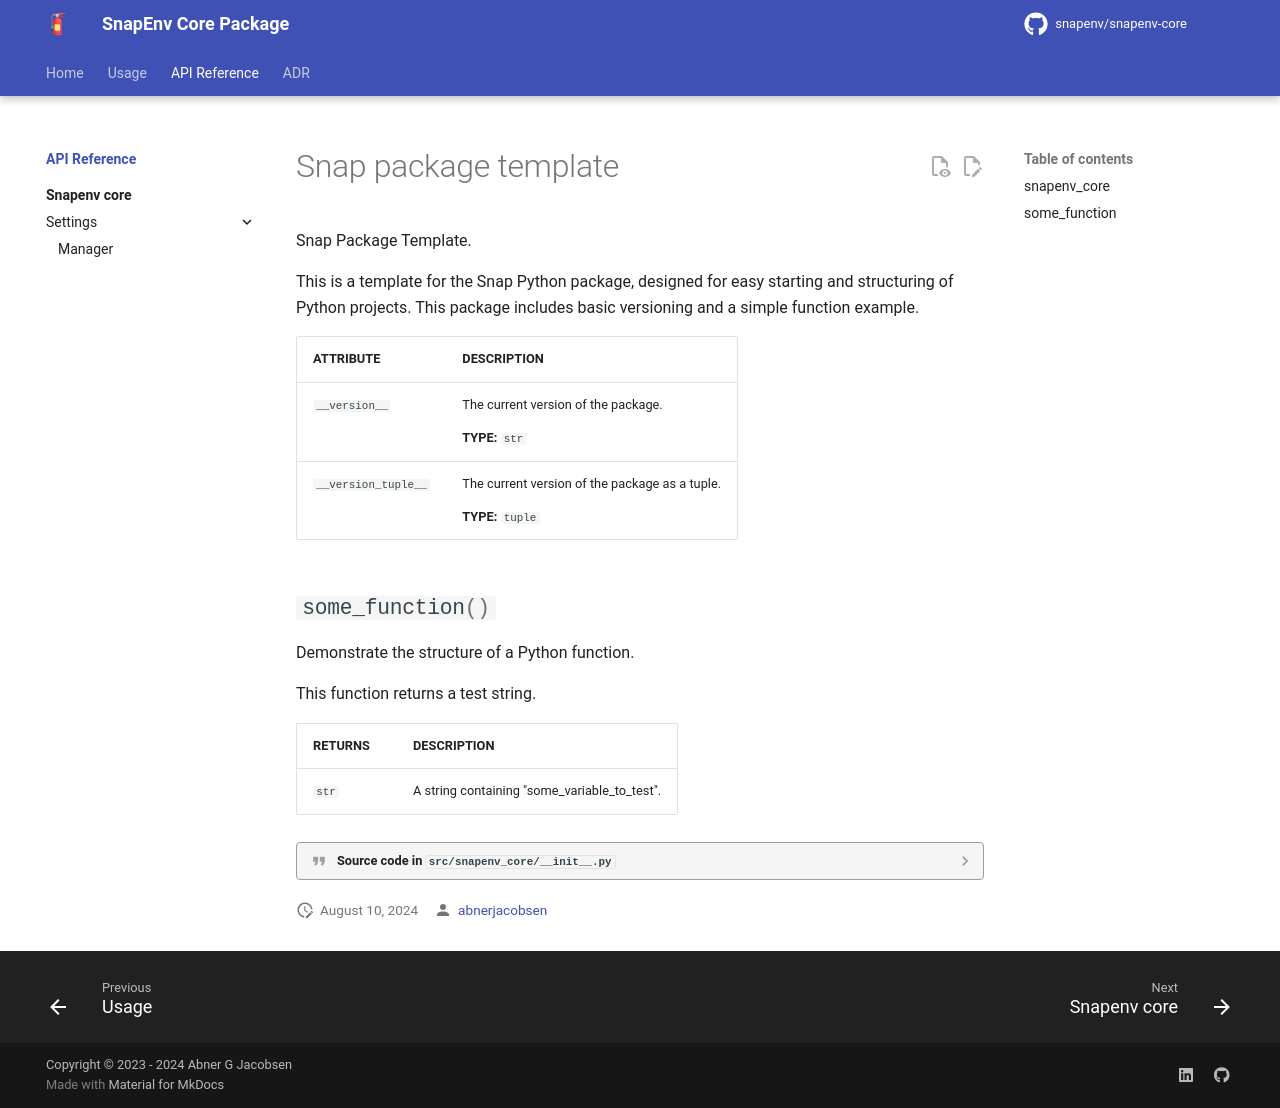

repository: snapenv/snapenv-core · page: dev/API-Reference/snap_package_template/index.html · generator: mkdocs

::: src.snapenv_core
